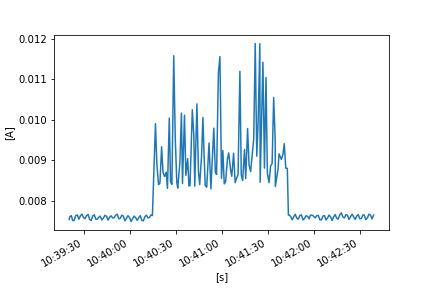

Source data for this figure (header and first rows):
FLUKE 289, V1.16, 32940021
To display full timestamps use Format Ce…
Reading, Sample, , Start Time, Duration, Max Time, Max, , Average, , Min Time, Min, , Description, Stop Time
1, 0.007516, A AC, 21/10/2022 10:39:20.5, 0:00:00.3, 21/10/2022 10:39:20.7, 0.007551, A AC, 0.007534, A AC, 21/10/2022 10:39:20.5, 0.007516, A AC, Interval, 21/10/2022 10:39:20.8
2, 0.007558, A AC, 21/10/2022 10:39:20.8, 0:00:01.0, 21/10/2022 10:39:21.7, 0.007624, A AC, 0.007596, A AC, 21/10/2022 10:39:20.8, 0.007558, A AC, Interval, 21/10/2022 10:39:21.8
3, 0.00765, A AC, 21/10/2022 10:39:21.8, 0:00:01.0, 21/10/2022 10:39:22.0, 0.007665, A AC, 0.007631, A AC, 21/10/2022 10:39:22.7, 0.007575, A AC, Interval, 21/10/2022 10:39:22.8
4, 0.007562, A AC, 21/10/2022 10:39:22.8, 0:00:00.9, 21/10/2022 10:39:22.8, 0.007562, A AC, 0.007508, A AC, 21/10/2022 10:39:23.6, 0.007463, A AC, Interval, 21/10/2022 10:39:23.7
5, 0.007458, A AC, 21/10/2022 10:39:23.7, 0:00:01.0, 21/10/2022 10:39:24.6, 0.007573, A AC, 0.007509, A AC, 21/10/2022 10:39:23.7, 0.007458, A AC, Interval, 21/10/2022 10:39:24.7
6, 0.007592, A AC, 21/10/2022 10:39:24.7, 0:00:01.0, 21/10/2022 10:39:25.7, 0.007676, A AC, 0.007627, A AC, 21/10/2022 10:39:24.7, 0.007592, A AC, Interval, 21/10/2022 10:39:25.8
7, 0.007687, A AC, 21/10/2022 10:39:25.8, 0:00:01.0, 21/10/2022 10:39:25.8, 0.007687, A AC, 0.007646, A AC, 21/10/2022 10:39:26.7, 0.007589, A AC, Interval, 21/10/2022 10:39:26.8
8, 0.007578, A AC, 21/10/2022 10:39:26.8, 0:00:01.0, 21/10/2022 10:39:26.8, 0.007578, A AC, 0.007542, A AC, 21/10/2022 10:39:27.4, 0.007518, A AC, Interval, 21/10/2022 10:39:27.8
9, 0.007546, A AC, 21/10/2022 10:39:27.8, 0:00:01.0, 21/10/2022 10:39:28.7, 0.007687, A AC, 0.007623, A AC, 21/10/2022 10:39:27.8, 0.007546, A AC, Interval, 21/10/2022 10:39:28.8
10, 0.007687, A AC, 21/10/2022 10:39:28.8, 0:00:01.0, 21/10/2022 10:39:29.1, 0.007715, A AC, 0.007669, A AC, 21/10/2022 10:39:29.4, 0.007634, A AC, Interval, 21/10/2022 10:39:29.8
11, 0.007648, A AC, 21/10/2022 10:39:29.8, 0:00:01.0, 21/10/2022 10:39:29.8, 0.007648, A AC, 0.007579, A AC, 21/10/2022 10:39:30.5, 0.007527, A AC, Interval, 21/10/2022 10:39:30.8
12, 0.007549, A AC, 21/10/2022 10:39:30.8, 0:00:01.0, 21/10/2022 10:39:31.7, 0.007578, A AC, 0.007554, A AC, 21/10/2022 10:39:31.1, 0.00753, A AC, Interval, 21/10/2022 10:39:31.8
13, 0.007591, A AC, 21/10/2022 10:39:31.8, 0:00:01.0, 21/10/2022 10:39:32.7, 0.007651, A AC, 0.007629, A AC, 21/10/2022 10:39:31.8, 0.007591, A AC, Interval, 21/10/2022 10:39:32.8
14, 0.007658, A AC, 21/10/2022 10:39:32.8, 0:00:01.0, 21/10/2022 10:39:33.1, 0.007686, A AC, 0.007658, A AC, 21/10/2022 10:39:33.7, 0.007621, A AC, Interval, 21/10/2022 10:39:33.8
15, 0.007598, A AC, 21/10/2022 10:39:33.8, 0:00:01.0, 21/10/2022 10:39:33.8, 0.007598, A AC, 0.007538, A AC, 21/10/2022 10:39:34.7, 0.00748, A AC, Interval, 21/10/2022 10:39:34.8
16, 0.007471, A AC, 21/10/2022 10:39:34.8, 0:00:01.0, 21/10/2022 10:39:35.7, 0.007577, A AC, 0.007506, A AC, 21/10/2022 10:39:35.1, 0.00746, A AC, Interval, 21/10/2022 10:39:35.8
17, 0.007593, A AC, 21/10/2022 10:39:35.8, 0:00:01.0, 21/10/2022 10:39:36.7, 0.007636, A AC, 0.007619, A AC, 21/10/2022 10:39:35.8, 0.007593, A AC, Interval, 21/10/2022 10:39:36.8
18, 0.007648, A AC, 21/10/2022 10:39:36.8, 0:00:01.0, 21/10/2022 10:39:37.2, 0.007673, A AC, 0.007651, A AC, 21/10/2022 10:39:37.7, 0.00761, A AC, Interval, 21/10/2022 10:39:37.8
19, 0.007594, A AC, 21/10/2022 10:39:37.8, 0:00:01.0, 21/10/2022 10:39:37.8, 0.007594, A AC, 0.007543, A AC, 21/10/2022 10:39:38.7, 0.007503, A AC, Interval, 21/10/2022 10:39:38.8
20, 0.007505, A AC, 21/10/2022 10:39:38.8, 0:00:01.0, 21/10/2022 10:39:39.7, 0.007557, A AC, 0.007542, A AC, 21/10/2022 10:39:38.8, 0.007505, A AC, Interval, 21/10/2022 10:39:39.8
21, 0.007558, A AC, 21/10/2022 10:39:39.8, 0:00:00.9, 21/10/2022 10:39:40.6, 0.007627, A AC, 0.007592, A AC, 21/10/2022 10:39:39.8, 0.007558, A AC, Interval, 21/10/2022 10:39:40.7
22, 0.007632, A AC, 21/10/2022 10:39:40.7, 0:00:01.0, 21/10/2022 10:39:40.8, 0.007634, A AC, 0.007616, A AC, 21/10/2022 10:39:41.6, 0.00759, A AC, Interval, 21/10/2022 10:39:41.7
23, 0.007575, A AC, 21/10/2022 10:39:41.7, 0:00:01.0, 21/10/2022 10:39:41.7, 0.007575, A AC, 0.007523, A AC, 21/10/2022 10:39:42.6, 0.007489, A AC, Interval, 21/10/2022 10:39:42.8
24, 0.007502, A AC, 21/10/2022 10:39:42.8, 0:00:01.0, 21/10/2022 10:39:43.7, 0.007613, A AC, 0.00757, A AC, 21/10/2022 10:39:42.8, 0.007502, A AC, Interval, 21/10/2022 10:39:43.8
25, 0.007612, A AC, 21/10/2022 10:39:43.8, 0:00:01.0, 21/10/2022 10:39:44.6, 0.007673, A AC, 0.007638, A AC, 21/10/2022 10:39:43.8, 0.007612, A AC, Interval, 21/10/2022 10:39:44.8
26, 0.007666, A AC, 21/10/2022 10:39:44.8, 0:00:01.0, 21/10/2022 10:39:44.8, 0.007666, A AC, 0.007612, A AC, 21/10/2022 10:39:45.7, 0.007554, A AC, Interval, 21/10/2022 10:39:45.8
27, 0.007547, A AC, 21/10/2022 10:39:45.8, 0:00:01.0, 21/10/2022 10:39:45.8, 0.007547, A AC, 0.007518, A AC, 21/10/2022 10:39:46.3, 0.007493, A AC, Interval, 21/10/2022 10:39:46.8
28, 0.007548, A AC, 21/10/2022 10:39:46.8, 0:00:01.0, 21/10/2022 10:39:47.3, 0.00762, A AC, 0.007591, A AC, 21/10/2022 10:39:46.8, 0.007548, A AC, Interval, 21/10/2022 10:39:47.8
29, 0.007599, A AC, 21/10/2022 10:39:47.8, 0:00:01.0, 21/10/2022 10:39:48.5, 0.007644, A AC, 0.007624, A AC, 21/10/2022 10:39:47.8, 0.007599, A AC, Interval, 21/10/2022 10:39:48.8
30, 0.007611, A AC, 21/10/2022 10:39:48.8, 0:00:01.0, 21/10/2022 10:39:48.8, 0.007611, A AC, 0.007572, A AC, 21/10/2022 10:39:49.2, 0.007555, A AC, Interval, 21/10/2022 10:39:49.8
31, 0.007548, A AC, 21/10/2022 10:39:49.8, 0:00:01.0, 21/10/2022 10:39:50.7, 0.007645, A AC, 0.007579, A AC, 21/10/2022 10:39:49.9, 0.007542, A AC, Interval, 21/10/2022 10:39:50.8
32, 0.007658, A AC, 21/10/2022 10:39:50.8, 0:00:01.0, 21/10/2022 10:39:50.8, 0.007658, A AC, 0.007643, A AC, 21/10/2022 10:39:51.1, 0.007625, A AC, Interval, 21/10/2022 10:39:51.8
33, 0.007655, A AC, 21/10/2022 10:39:51.8, 0:00:01.0, 21/10/2022 10:39:52.2, 0.007692, A AC, 0.007664, A AC, 21/10/2022 10:39:52.7, 0.007614, A AC, Interval, 21/10/2022 10:39:52.8
34, 0.007588, A AC, 21/10/2022 10:39:52.8, 0:00:01.0, 21/10/2022 10:39:52.8, 0.007588, A AC, 0.007551, A AC, 21/10/2022 10:39:53.7, 0.007526, A AC, Interval, 21/10/2022 10:39:53.8
35, 0.007531, A AC, 21/10/2022 10:39:53.8, 0:00:01.0, 21/10/2022 10:39:54.7, 0.007613, A AC, 0.007565, A AC, 21/10/2022 10:39:53.9, 0.007529, A AC, Interval, 21/10/2022 10:39:54.8
36, 0.007623, A AC, 21/10/2022 10:39:54.8, 0:00:01.0, 21/10/2022 10:39:55.3, 0.007653, A AC, 0.007642, A AC, 21/10/2022 10:39:54.8, 0.007623, A AC, Interval, 21/10/2022 10:39:55.8
37, 0.007648, A AC, 21/10/2022 10:39:55.8, 0:00:01.0, 21/10/2022 10:39:55.9, 0.007658, A AC, 0.007616, A AC, 21/10/2022 10:39:56.7, 0.007557, A AC, Interval, 21/10/2022 10:39:56.8
38, 0.007541, A AC, 21/10/2022 10:39:56.8, 0:00:00.9, 21/10/2022 10:39:56.8, 0.007541, A AC, 0.007502, A AC, 21/10/2022 10:39:57.5, 0.007483, A AC, Interval, 21/10/2022 10:39:57.7
39, 0.0075, A AC, 21/10/2022 10:39:57.7, 0:00:01.0, 21/10/2022 10:39:58.6, 0.007605, A AC, 0.007556, A AC, 21/10/2022 10:39:57.7, 0.0075, A AC, Interval, 21/10/2022 10:39:58.7
40, 0.007612, A AC, 21/10/2022 10:39:58.7, 0:00:01.0, 21/10/2022 10:39:59.4, 0.007651, A AC, 0.007629, A AC, 21/10/2022 10:39:58.7, 0.007612, A AC, Interval, 21/10/2022 10:39:59.8
41, 0.007647, A AC, 21/10/2022 10:39:59.8, 0:00:01.0, 21/10/2022 10:39:59.8, 0.007647, A AC, 0.007583, A AC, 21/10/2022 10:40:00.7, 0.007519, A AC, Interval, 21/10/2022 10:40:00.8
42, 0.00751, A AC, 21/10/2022 10:40:00.8, 0:00:01.0, 21/10/2022 10:40:00.8, 0.00751, A AC, 0.007484, A AC, 21/10/2022 10:40:01.3, 0.007465, A AC, Interval, 21/10/2022 10:40:01.8
43, 0.007505, A AC, 21/10/2022 10:40:01.8, 0:00:01.0, 21/10/2022 10:40:02.5, 0.007581, A AC, 0.007555, A AC, 21/10/2022 10:40:01.8, 0.007505, A AC, Interval, 21/10/2022 10:40:02.8
44, 0.007583, A AC, 21/10/2022 10:40:02.8, 0:00:01.0, 21/10/2022 10:40:03.5, 0.007664, A AC, 0.007619, A AC, 21/10/2022 10:40:02.8, 0.007583, A AC, Interval, 21/10/2022 10:40:03.8
45, 0.007639, A AC, 21/10/2022 10:40:03.8, 0:00:01.0, 21/10/2022 10:40:03.8, 0.007639, A AC, 0.007577, A AC, 21/10/2022 10:40:04.7, 0.007529, A AC, Interval, 21/10/2022 10:40:04.8
46, 0.007517, A AC, 21/10/2022 10:40:04.8, 0:00:01.0, 21/10/2022 10:40:05.7, 0.007528, A AC, 0.007513, A AC, 21/10/2022 10:40:05.1, 0.007497, A AC, Interval, 21/10/2022 10:40:05.8
47, 0.007538, A AC, 21/10/2022 10:40:05.8, 0:00:01.0, 21/10/2022 10:40:06.7, 0.007606, A AC, 0.007582, A AC, 21/10/2022 10:40:05.8, 0.007538, A AC, Interval, 21/10/2022 10:40:06.8
48, 0.007612, A AC, 21/10/2022 10:40:06.8, 0:00:01.0, 21/10/2022 10:40:07.1, 0.007653, A AC, 0.007628, A AC, 21/10/2022 10:40:07.7, 0.00759, A AC, Interval, 21/10/2022 10:40:07.8
49, 0.007574, A AC, 21/10/2022 10:40:07.8, 0:00:01.0, 21/10/2022 10:40:07.8, 0.007574, A AC, 0.007512, A AC, 21/10/2022 10:40:08.7, 0.007463, A AC, Interval, 21/10/2022 10:40:08.8
50, 0.007459, A AC, 21/10/2022 10:40:08.8, 0:00:01.0, 21/10/2022 10:40:09.7, 0.007559, A AC, 0.0075, A AC, 21/10/2022 10:40:08.9, 0.007458, A AC, Interval, 21/10/2022 10:40:09.8
51, 0.007572, A AC, 21/10/2022 10:40:09.8, 0:00:01.0, 21/10/2022 10:40:10.7, 0.007648, A AC, 0.007603, A AC, 21/10/2022 10:40:09.8, 0.007572, A AC, Interval, 21/10/2022 10:40:10.8
52, 0.007656, A AC, 21/10/2022 10:40:10.8, 0:00:01.0, 21/10/2022 10:40:11.1, 0.007663, A AC, 0.00764, A AC, 21/10/2022 10:40:11.7, 0.007602, A AC, Interval, 21/10/2022 10:40:11.8
53, 0.007603, A AC, 21/10/2022 10:40:11.8, 0:00:01.0, 21/10/2022 10:40:11.8, 0.007603, A AC, 0.007573, A AC, 21/10/2022 10:40:12.7, 0.007545, A AC, Interval, 21/10/2022 10:40:12.8
54, 0.00753, A AC, 21/10/2022 10:40:12.8, 0:00:01.0, 21/10/2022 10:40:13.7, 0.007623, A AC, 0.007584, A AC, 21/10/2022 10:40:12.8, 0.00753, A AC, Interval, 21/10/2022 10:40:13.8
55, 0.00763, A AC, 21/10/2022 10:40:13.8, 0:00:00.9, 21/10/2022 10:40:14.6, 0.007677, A AC, 0.007647, A AC, 21/10/2022 10:40:14.1, 0.007624, A AC, Interval, 21/10/2022 10:40:14.7
56, 0.007672, A AC, 21/10/2022 10:40:14.7, 0:00:01.0, 21/10/2022 10:40:14.7, 0.007672, A AC, 0.00763, A AC, 21/10/2022 10:40:15.4, 0.007592, A AC, Interval, 21/10/2022 10:40:15.7
57, 0.007584, A AC, 21/10/2022 10:40:15.7, 0:00:00.9, 21/10/2022 10:40:16.4, 0.01294, A AC, 0.01019, A AC, 21/10/2022 10:40:15.7, 0.007584, A AC, Unstable, 21/10/2022 10:40:16.7
58, 0.009905, A AC, 21/10/2022 10:40:16.7, 0:00:00.1, 21/10/2022 10:40:16.7, 0.009905, A AC, 0.009905, A AC, 21/10/2022 10:40:16.7, 0.009905, A AC, Interval, 21/10/2022 10:40:16.8
... 230 more rows
